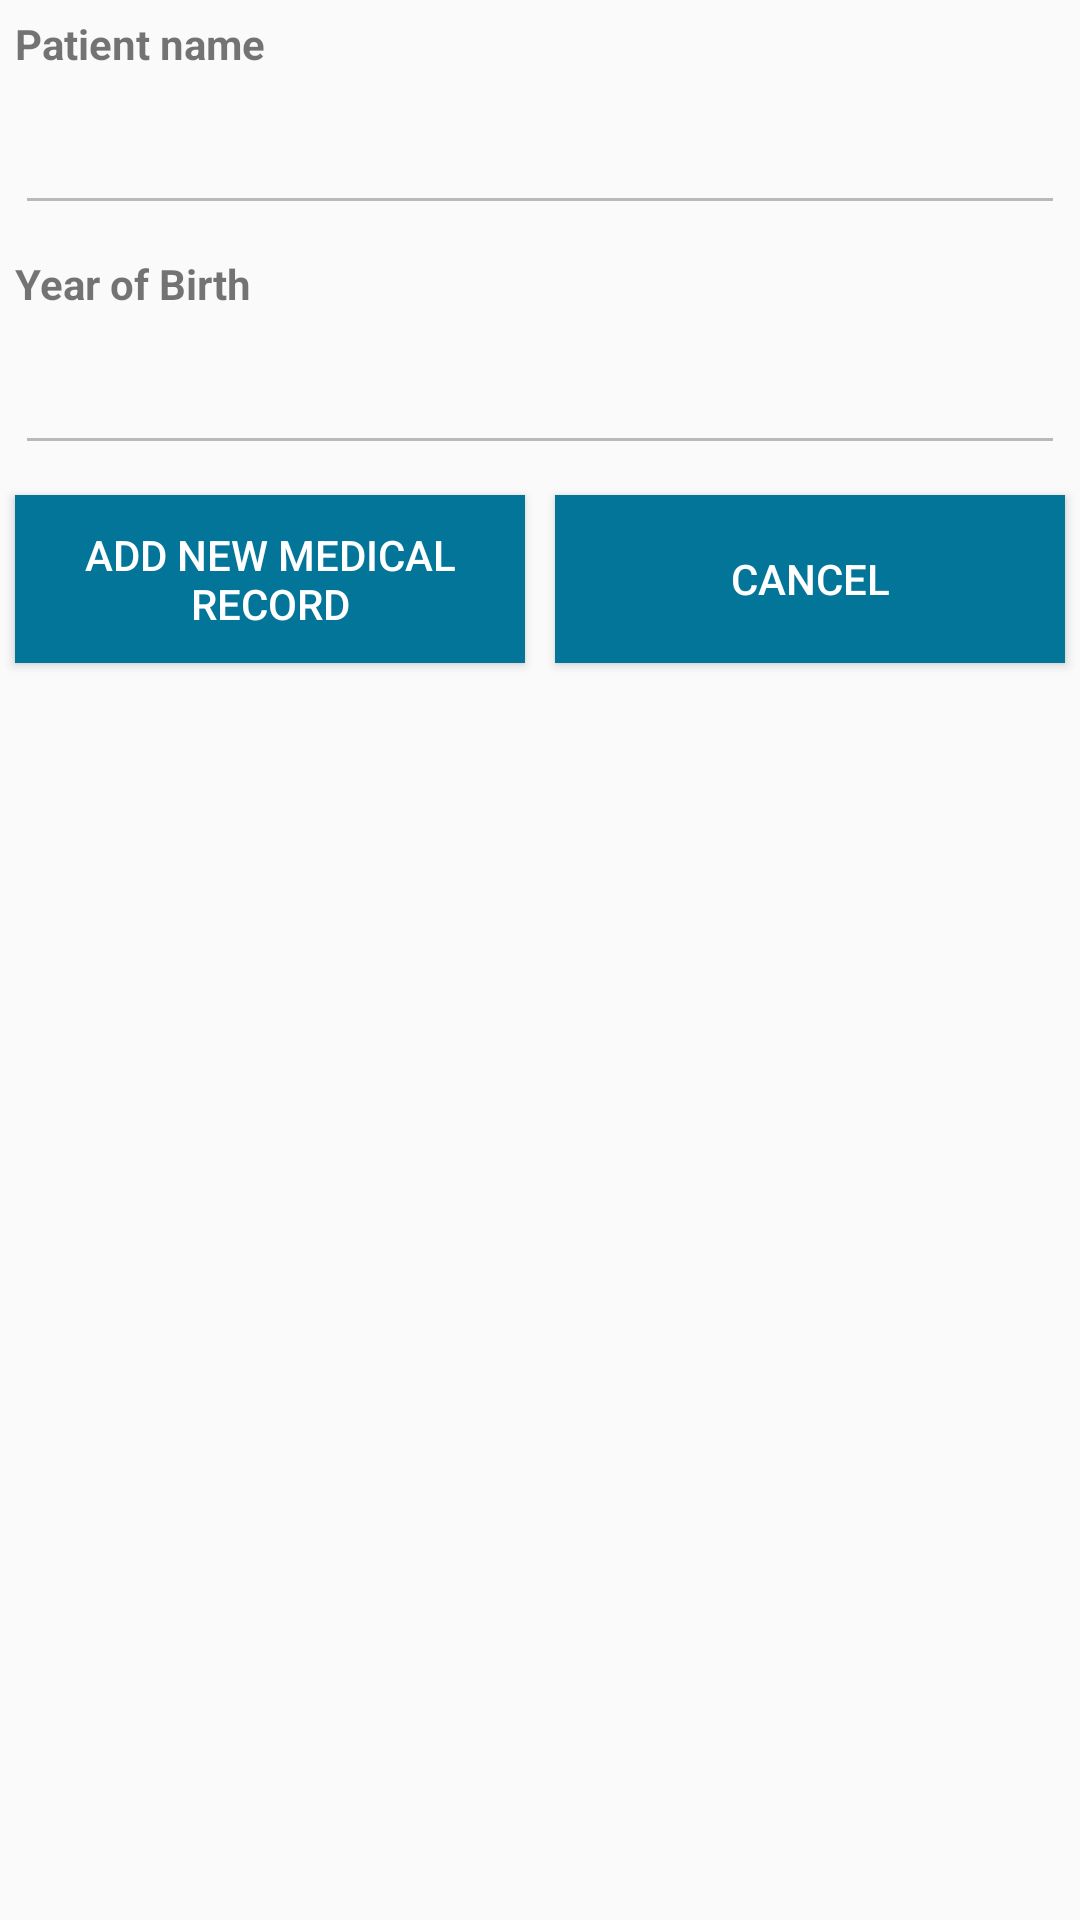

Layout XML and referenced resources for this Android screen:
<!-- AndroidManifest.xml: application theme AppTheme -->
<!-- res/layout/dialog_kiem_tra_so_dien_thoai.xml -->
<?xml version="1.0" encoding="utf-8"?>
<LinearLayout xmlns:android="http://schemas.android.com/apk/res/android"
    android:layout_width="match_parent"
    android:layout_height="wrap_content"
    android:orientation="vertical">

    <TextView
        android:layout_width="match_parent"
        android:layout_height="20dp"
        android:layout_margin="5dp"
        android:text="@string/Patient_name"
        android:textStyle="bold" />


    <EditText
        android:id="@+id/edtTenBenhNhan"
        android:layout_width="match_parent"
        android:layout_height="40dp"
        android:layout_margin="5dp"
        android:enabled="false"
        android:textColor="#ff6f00" />

    <TextView
        android:layout_width="match_parent"
        android:layout_height="20dp"
        android:layout_margin="5dp"
        android:text="@string/Year_of_Birth"
        android:textStyle="bold" />


    <EditText
        android:id="@+id/edtNamSinhBenhNhan"
        android:layout_width="match_parent"
        android:layout_height="40dp"
        android:layout_margin="5dp"
        android:enabled="false"
        android:textColor="#ff6f00" />

    <LinearLayout
        android:layout_width="match_parent"
        android:layout_height="wrap_content"
        android:orientation="horizontal"
        android:weightSum="2">

        <Button
            android:id="@+id/btnLapHoSo"
            android:layout_width="0dp"
            android:layout_height="match_parent"
            android:layout_margin="5dp"
            android:background="#027598"
            android:textColor="#ffffff"
            android:layout_weight="1"
            android:text="@string/Add_new_medical_record" />

        <Button
            android:id="@+id/btnHuyBo"
            android:layout_width="0dp"
            android:layout_height="match_parent"
            android:layout_margin="5dp"
            android:layout_weight="1"
            android:background="#027598"
            android:textColor="#ffffff"
            android:text="@string/cancel" />

    </LinearLayout>

</LinearLayout>
<!-- resources referenced by this layout -->
<resources>
  <string name="Add_new_medical_record">Add new medical record</string>
  <string name="Patient_name">Patient name</string>
  <string name="Year_of_Birth">Year of Birth</string>
  <string name="cancel">Cancel</string>
  <style name="AppTheme" parent="Theme.AppCompat.Light.NoActionBar">
          
          <item name="colorPrimary">@color/colorPrimary</item>
          <item name="colorPrimaryDark">@color/colorPrimaryDark</item>
          <item name="colorAccent">@color/colorAccent</item>
      </style>
  <color name="colorPrimary">#009ac1</color>
  <color name="colorPrimaryDark">#007497</color>
  <color name="colorAccent">#ffc400</color>
</resources>
